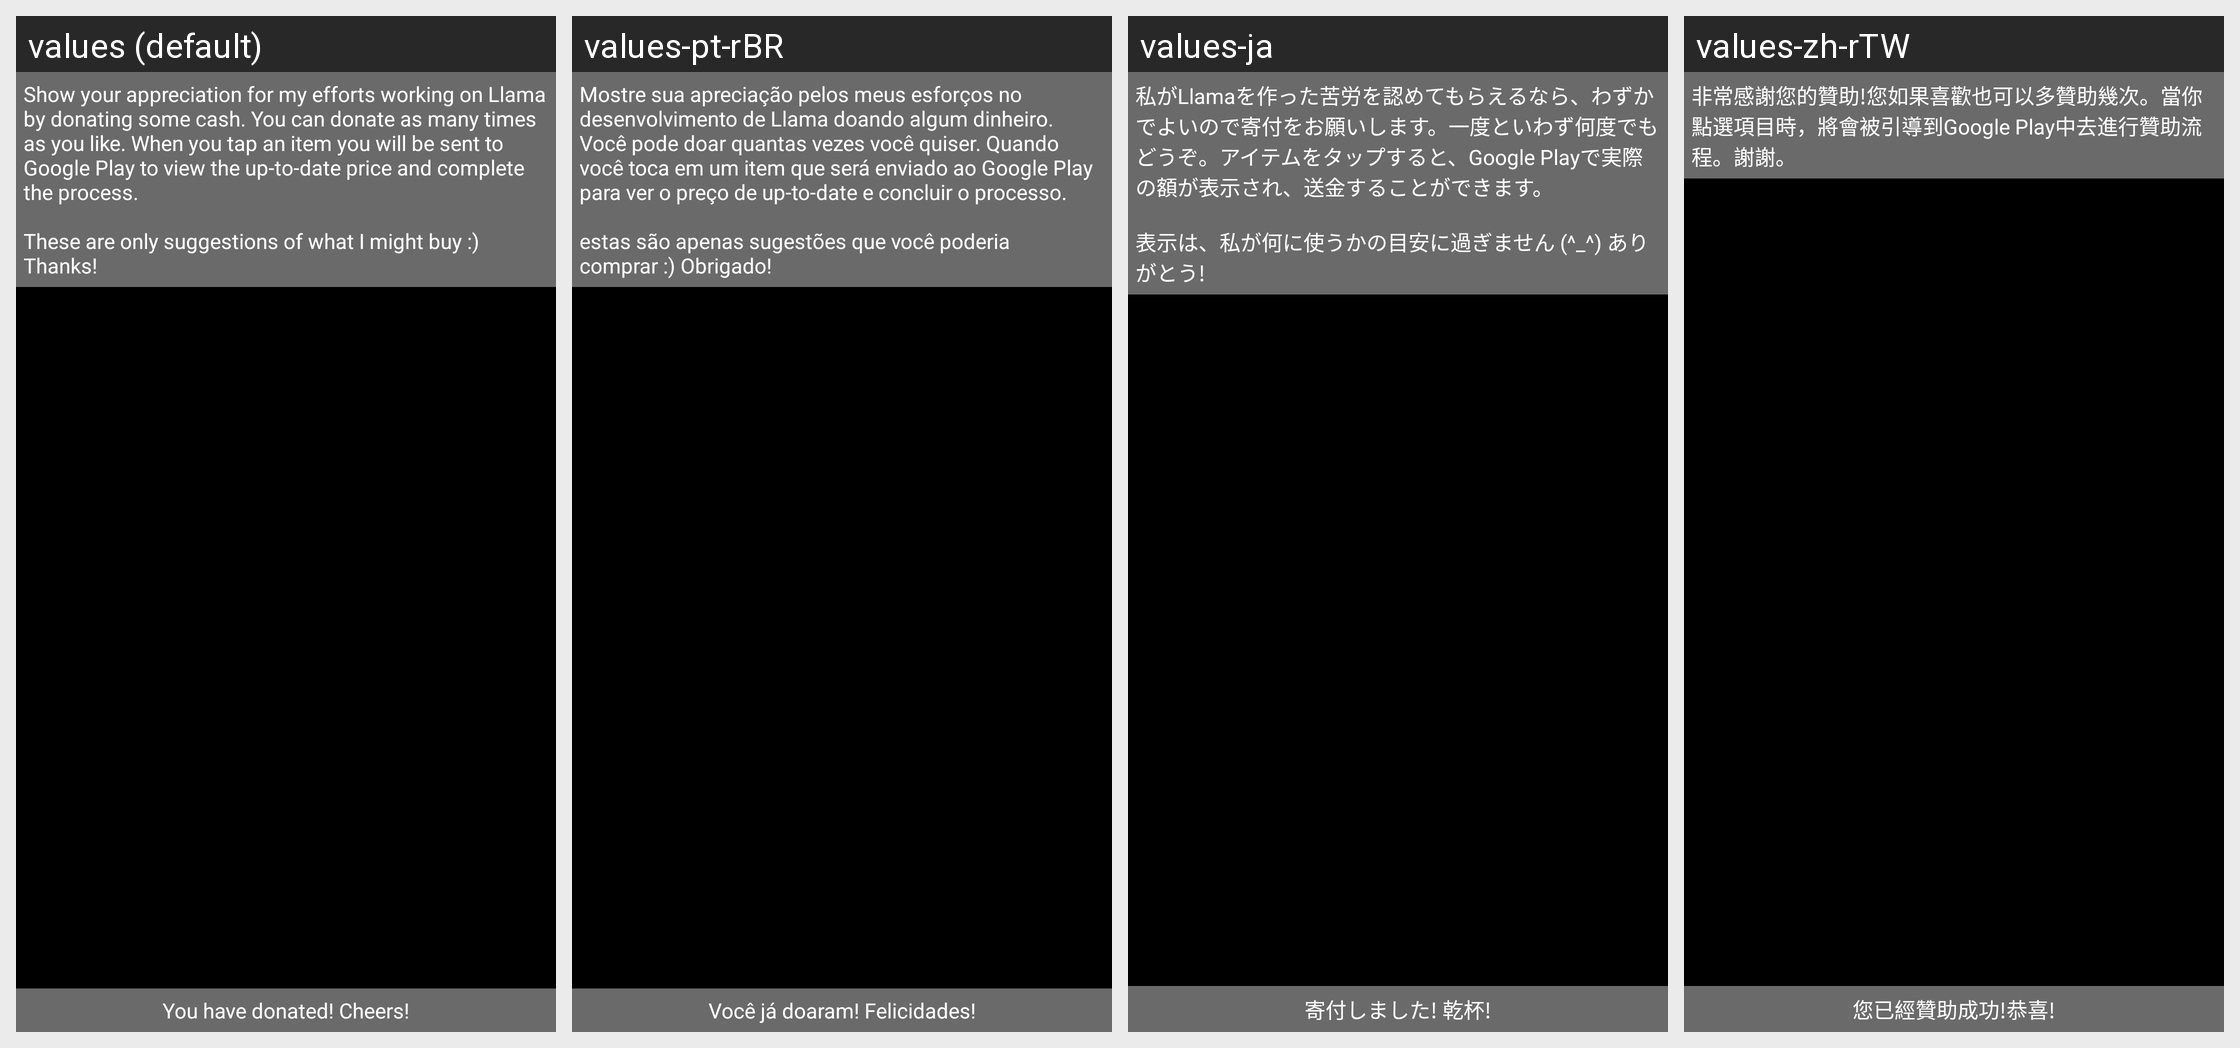

The same Android screen rendered under several of its app's locales, left to right. List the strings drawn on it with the default value and each locale's translation.
Android screen res/layout/billing_activity.xml rendered under 4 locales, left to right: values (default), values-pt-rBR, values-ja, values-zh-rTW. Device: Nexus 5 (rendered at 1080×1920; each locale shown at half size, 540×960, under a caption strip naming it); theme LlamaThemeCompat.
Other locales in the repository, not shown: values-de, values-es, values-fr, values-hr, values-hu, values-it, values-pl, values-ru, values-sl, values-zh-rCN.
Strings drawn on this screen, with the default value and each locale's value (text and hints the layout hard-codes, and strings that could not be matched under every locale, appear in the picture but are not listed):

hrInAppDonateBlurb
  values: Show your appreciation for my efforts working on Llama by donating some cash. You can donate as many times as you like. When you tap an item you will be sent to Google Play to view the up-to-date price and complete the process.
      
      These are only suggestions of what I might buy :) Thanks!
  values-pt-rBR: Mostre sua apreciação pelos meus esforços no desenvolvimento de Llama doando algum dinheiro. Você pode doar quantas vezes você quiser. Quando você toca em um item que será enviado ao Google Play para ver o preço de up-to-date e concluir o processo.
      
      estas são apenas sugestões que você poderia comprar :) Obrigado!
  values-ja: 私がLlamaを作った苦労を認めてもらえるなら、わずかでよいので寄付をお願いします。一度といわず何度でもどうぞ。アイテムをタップすると、Google Playで実際の額が表示され、送金することができます。
      
      表示は、私が何に使うかの目安に過ぎません (^_^) ありがとう!
  values-zh-rTW: 非常感謝您的贊助!您如果喜歡也可以多贊助幾次。當你點選項目時，將會被引導到Google Play中去進行贊助流程。謝謝。

hrInAppThanksForDonating
  values: You have donated! Cheers!
  values-pt-rBR: Você já doaram! Felicidades!
  values-ja: 寄付しました! 乾杯!
  values-zh-rTW: 您已經贊助成功!恭喜!
